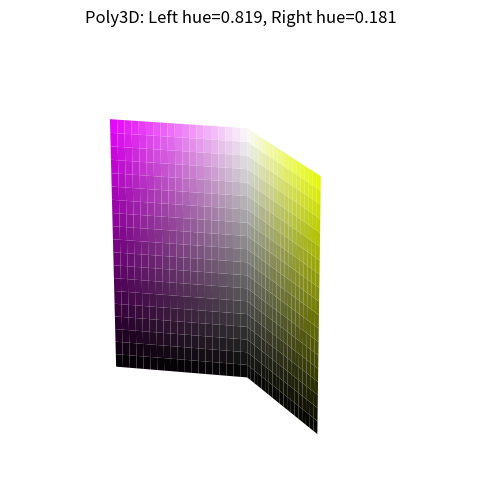

Write the Python code that produced this figure.
"""Debug using Poly3DCollection for explicit face control."""
import numpy as np
import matplotlib.pyplot as plt
from matplotlib.colors import hsv_to_rgb
from mpl_toolkits.mplot3d.art3d import Poly3DCollection

n = 20  # smaller for Poly3DCollection
slice_center = 0.0
slice_half = np.radians(65)

fig = plt.figure(figsize=(8, 6))
ax = fig.add_subplot(111, projection='3d')

def make_wall_polys(angle, hue, n):
    """Create polygons for a wall at given angle with given hue."""
    sat = np.linspace(0, 1, n)
    value = np.linspace(0, 1, n)
    
    verts = []
    colors = []
    
    for i in range(n - 1):
        for j in range(n - 1):
            # Four corners of this quad
            s0, s1 = sat[j], sat[j + 1]
            v0, v1 = value[i], value[i + 1]
            
            x0, y0 = s0 * np.cos(angle), s0 * np.sin(angle)
            x1, y1 = s1 * np.cos(angle), s1 * np.sin(angle)
            
            quad = [
                (x0, y0, v0),
                (x1, y1, v0),
                (x1, y1, v1),
                (x0, y0, v1),
            ]
            verts.append(quad)
            
            # Color at center of this quad
            s_mid = (s0 + s1) / 2
            v_mid = (v0 + v1) / 2
            hsv = np.array([[[hue, s_mid, v_mid]]])
            rgb = hsv_to_rgb(hsv)[0, 0]
            colors.append(rgb)
    
    return verts, colors

# Left wall
angle1 = slice_center - slice_half
hue1 = ((angle1 % (2 * np.pi)) / (2 * np.pi)) % 1.0
verts1, colors1 = make_wall_polys(angle1, hue1, n)
poly1 = Poly3DCollection(verts1, facecolors=colors1, edgecolors='none')
ax.add_collection3d(poly1)

# Right wall  
angle2 = slice_center + slice_half
hue2 = ((angle2 % (2 * np.pi)) / (2 * np.pi)) % 1.0
verts2, colors2 = make_wall_polys(angle2, hue2, n)
poly2 = Poly3DCollection(verts2, facecolors=colors2, edgecolors='none')
ax.add_collection3d(poly2)

ax.set_xlim(-1, 1)
ax.set_ylim(-1, 1)
ax.set_zlim(0, 1)
ax.set_title(f"Poly3D: Left hue={hue1:.3f}, Right hue={hue2:.3f}")
ax.view_init(elev=25, azim=35)
ax.set_box_aspect((1, 1, 1))
ax.set_axis_off()
fig.savefig("debug_poly.png", dpi=150)
print(f"Left hue={hue1:.3f} (should be magenta)")
print(f"Right hue={hue2:.3f} (should be yellow)")
print("Saved debug_poly.png")
